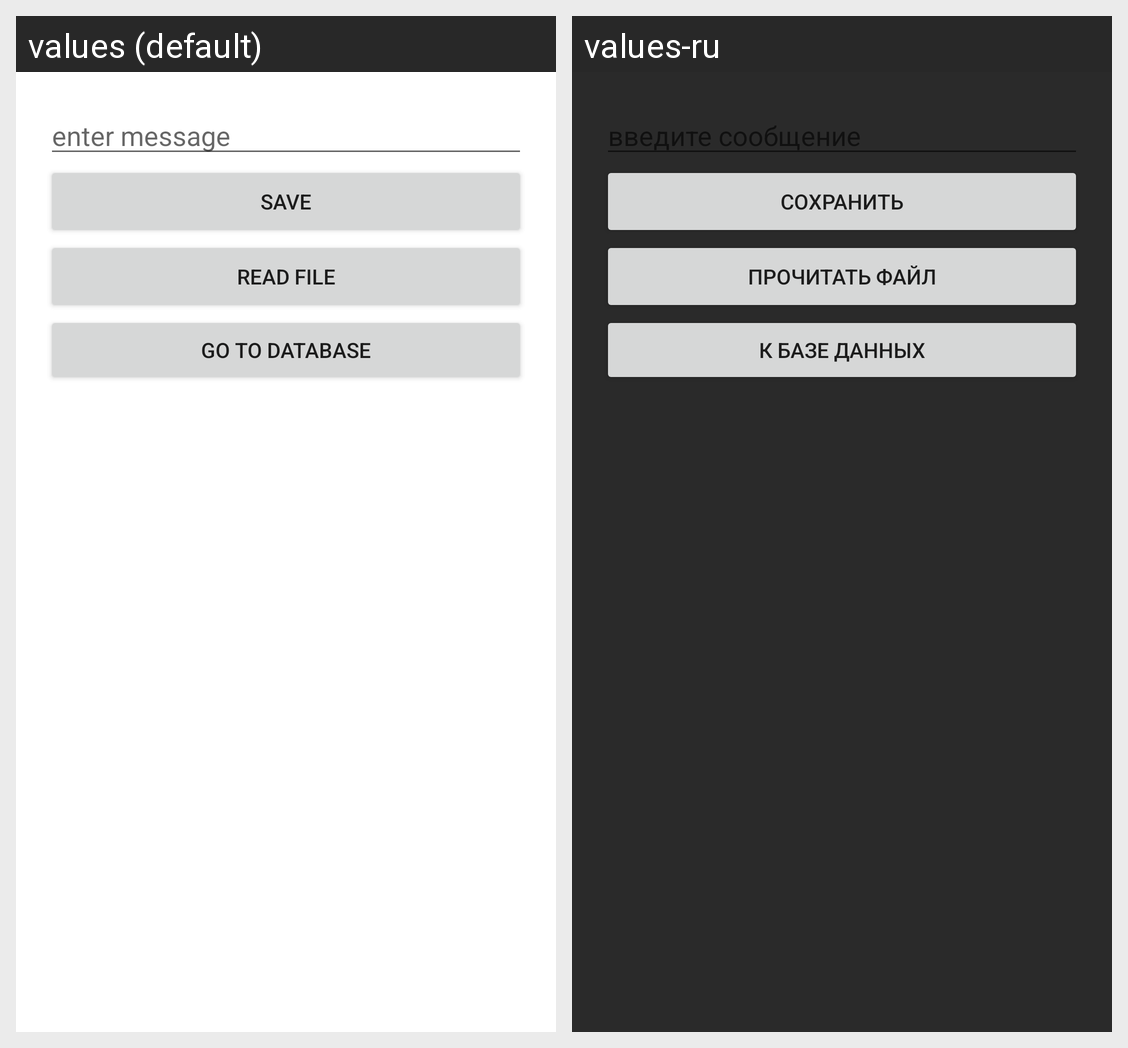

The Android screen above is rendered under two locales of the same app. Produce the string resources it draws, with the default and per-locale values.
Android screen res/layout/activity_work_with_files.xml rendered under 2 locales, left to right: values (default), values-ru. Device: Nexus 5 (rendered at 1080×1920; each locale shown at half size, 540×960, under a caption strip naming it); theme Theme.MyApp.
Strings drawn on this screen, with the default value and each locale's value (text and hints the layout hard-codes, and strings that could not be matched under every locale, appear in the picture but are not listed):

buttonSave
  values: save
  values-ru: сохранить

read_message
  values: read file
  values-ru: прочитать файл

to_base
  values: go to database
  values-ru: к базе данных
